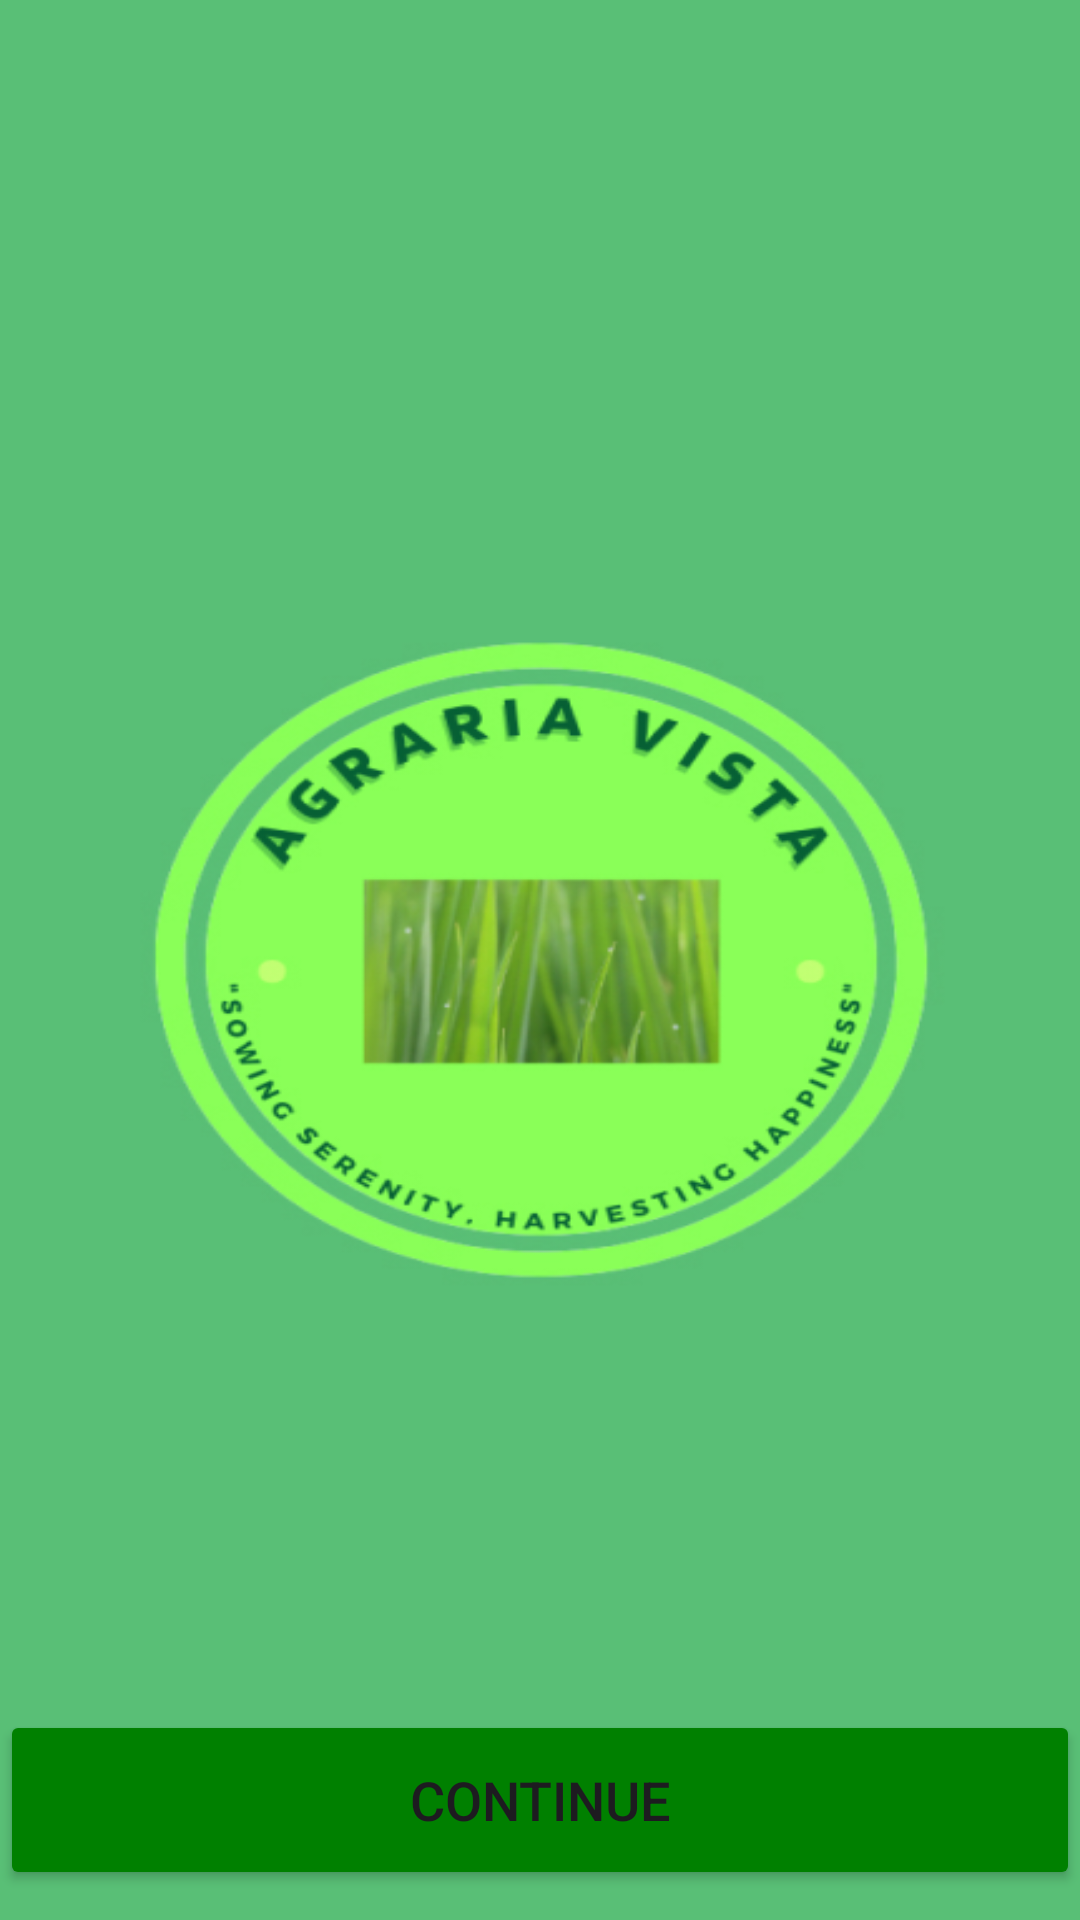

Layout XML and referenced resources for this Android screen:
<!-- AndroidManifest.xml: application theme Theme.Tubes_PPBM -->
<!-- res/layout/activity_main.xml -->
<?xml version="1.0" encoding="utf-8"?>
<RelativeLayout
    xmlns:android="http://schemas.android.com/apk/res/android"
    xmlns:app="http://schemas.android.com/apk/res-auto"
    xmlns:tools="http://schemas.android.com/tools"
    android:layout_width="match_parent"
    android:layout_height="match_parent"
    android:background="@drawable/tampilan_awal"
    tools:context=".MainActivity">

    <Button
        android:id="@+id/myButton"
        android:layout_width="match_parent"
        android:layout_height="60dp"
        android:backgroundTint="@color/green"
        android:text="Continue"
        android:textSize="18sp"
        android:layout_centerHorizontal="true"
        android:layout_centerVertical="true"
        android:layout_alignParentBottom="true"
        android:layout_marginBottom="10dp"
        app:cornerRadius="20dp"/>
</RelativeLayout>
<!-- resources referenced by this layout -->
<resources>
  <color name="green">#008000</color>
  <!-- drawable tampilan_awal: jpg bitmap (drawable, 86236 bytes) -->
  <style name="Theme.Tubes_PPBM" parent="Base.Theme.Tubes_PPBM" />
  <style name="Base.Theme.Tubes_PPBM" parent="Theme.Material3.DayNight.NoActionBar">
          
          
      </style>
</resources>
